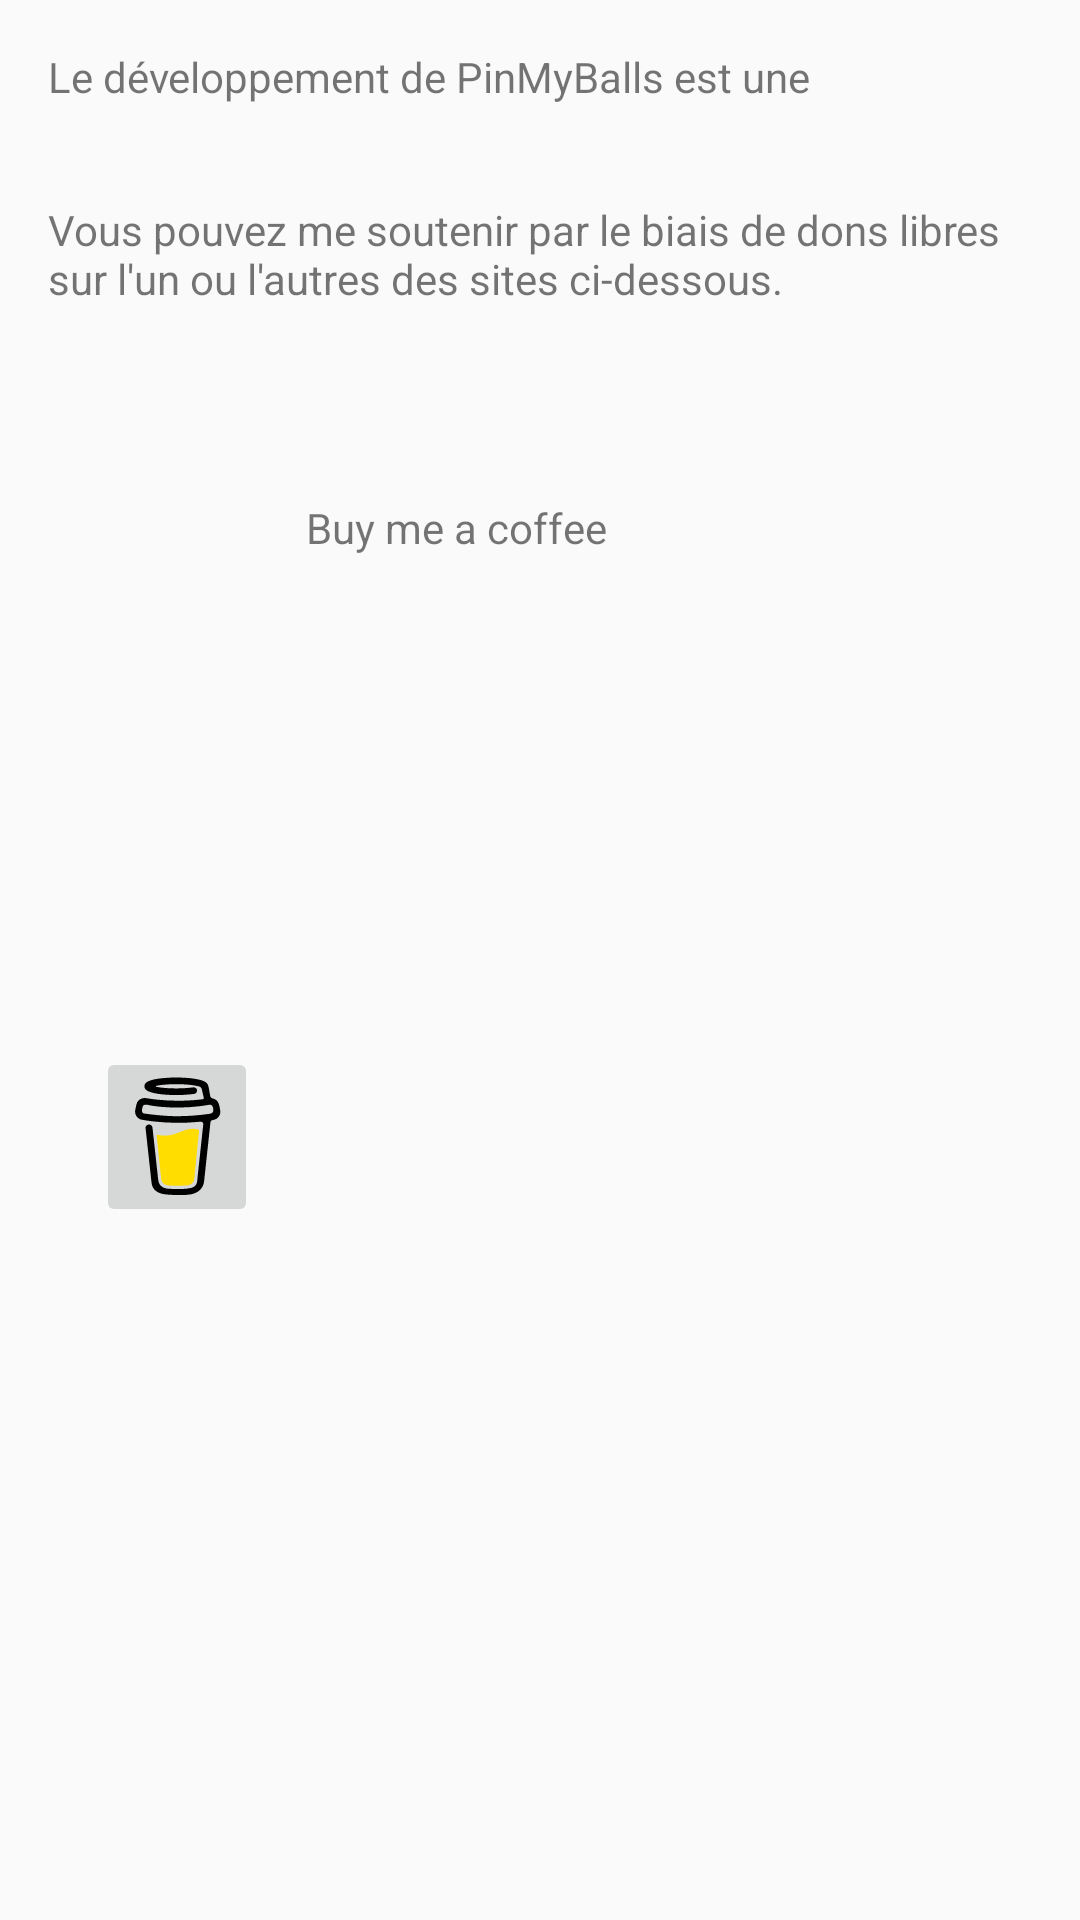

Here is an Android app screen rendered from its layout file. Give the layout XML and the strings, colors and styles it references.
<!-- AndroidManifest.xml: application theme Theme.AppCompat.Light -->
<!-- res/layout/activity_support_me.xml -->
<?xml version="1.0" encoding="utf-8"?>
<LinearLayout xmlns:android="http://schemas.android.com/apk/res/android"
    xmlns:app="http://schemas.android.com/apk/res-auto"
    xmlns:tools="http://schemas.android.com/tools"
    android:layout_width="fill_parent"
    android:layout_height="wrap_content"
    android:orientation="vertical">

    <TextView
        android:id="@+id/textView77"
        android:layout_width="match_parent"
        android:layout_height="wrap_content"
        android:padding="16dp"
        android:text="Le développement de PinMyBalls est une " />


    <TextView
        android:id="@+id/textView66"
        android:layout_width="match_parent"
        android:layout_height="wrap_content"
        android:padding="16dp"
        android:text="Vous pouvez me soutenir par le biais de dons libres sur l'un ou l'autres des sites ci-dessous." />


    <LinearLayout
        android:layout_width="match_parent"
        android:layout_height="match_parent"
        android:orientation="horizontal"
        android:padding="16dp"
        android:layout_margin="16dp">

        <ImageButton
            android:id="@+id/imageButton"
            android:layout_width="wrap_content"
            android:layout_height="wrap_content"
            android:layout_gravity="center"
            android:src="@drawable/ic_buymeacoffee"
            />

        <TextView
            android:id="@+id/textView6"
            android:layout_width="match_parent"
            android:layout_height="wrap_content"
            android:padding="16dp"
            android:text="Buy me a coffee" />


    </LinearLayout>



    <ImageButton
        android:id="@+id/imageButton2"
        android:layout_width="wrap_content"
        android:layout_height="wrap_content"
        android:layout_gravity="center"
        android:src="@drawable/ic_lydia_icon"
         />


</LinearLayout>
<!-- resources referenced by this layout -->
<resources>
  <!-- drawable ic_buymeacoffee: vector/xml drawable (drawable, 8228 chars, omitted) -->
  <!-- drawable ic_lydia_icon (drawable) -->
  <vector xmlns:android="http://schemas.android.com/apk/res/android"
      android:width="34.906dp"
      android:height="34.864dp"
      android:viewportWidth="34.906"
      android:viewportHeight="34.864">
    <path
        android:pathData="M0,17.432a17.453,17.432 0,1 0,34.906 0a17.453,17.432 0,1 0,-34.906 0z"
        android:fillColor="#0180ff"/>
    <path
        android:pathData="m18.873,7.961 l7.485,17.159c0.047,0.113 0.035,0.243 -0.032,0.345 -0.068,0.103 -0.182,0.166 -0.305,0.168h-1.733c-0.263,0 -0.5,-0.158 -0.602,-0.4L17.473,10.286 11.257,25.225c-0.1,0.242 -0.338,0.4 -0.6,0.4L8.885,25.625C8.761,25.624 8.647,25.561 8.579,25.458 8.512,25.354 8.5,25.225 8.548,25.111L16.062,7.96c0.147,-0.336 0.479,-0.553 0.846,-0.553h1.114c0.37,-0.002 0.704,0.216 0.851,0.554z"
        android:strokeWidth="0.5"
        android:fillColor="#f9f9fa"
        android:strokeColor="#ffffff"/>
  </vector>
</resources>
